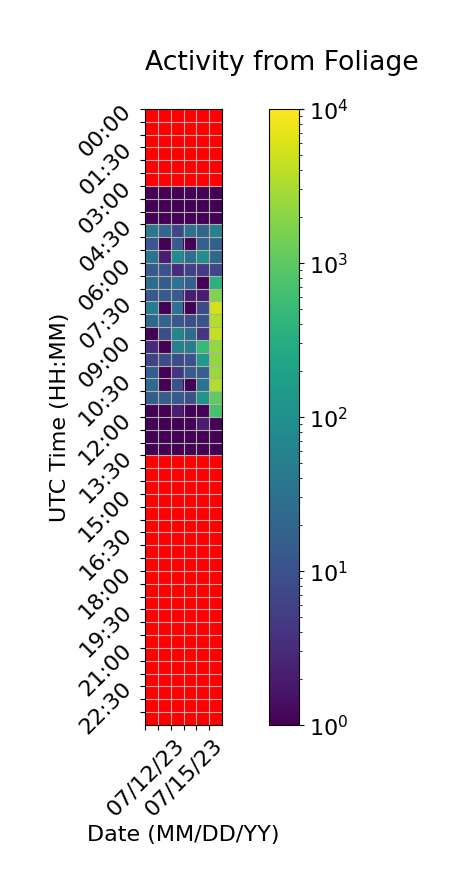

The file beside this chart, header and first rows:
Time (UTC), 07/12/23, 07/13/23, 07/14/23, 07/15/23, 07/16/23, 07/17/23
00:00, , 0.0, 0.0, 0.0, 0.0, 0.0
00:30, , 0.0, 0.0, 0.0, 0.0, 0.0
01:00, , 0.0, 0.0, 0.0, 0.0, 0.0
01:30, , 0.0, 0.0, 0.0, 0.0, 0.0
02:00, , 0.0, 0.0, 0.0, 0.0, 0.0
02:30, , 0.0, 0.0, 0.0, 0.0, 0.0
03:00, 1.0, 1.0, 1.0, 1.0, 1.0, 1.0
03:30, 1.0, 1.0, 1.0, 1.0, 1.0, 1.0
04:00, 1.0, 1.0, 1.0, 1.0, 1.0, 1.0
04:30, 40.0, 21.0, 7.0, 32.0, 19.0, 54.0
05:00, 12.0, 1.0, 14.0, 1.0, 17.0, 17.0
05:30, 35.0, 2.0, 89.0, 29.0, 98.0, 22.0
06:00, 13.0, 11.0, 3.0, 6.0, 5.0, 7.0
06:30, 26.0, 15.0, 33.0, 17.0, 1.0, 374.0
07:00, 12.0, 13.0, 14.0, 2.0, 2.0, 1764
07:30, 49.0, 1.0, 33.0, 1.0, 8.0, 5259
08:00, 22.0, 18.0, 12.0, 9.0, 11.0, 3523
08:30, 1.0, 9.0, 62.0, 26.0, 4.0, 4490
09:00, 3.0, 1.0, 54.0, 47.0, 493.0, 2345
09:30, 6.0, 9.0, 9.0, 10.0, 147.0, 2281
10:00, 16.0, 1.0, 4.0, 14.0, 16.0, 2485
10:30, 25.0, 1.0, 10.0, 1.0, 33.0, 3464
11:00, 15.0, 16.0, 13.0, 10.0, 118.0, 1047
11:30, 1.0, 1.0, 2.0, 1.0, 1.0, 687.0
12:00, 1.0, 1.0, 1.0, 1.0, 2.0, 1.0
12:30, 1.0, 1.0, 1.0, 1.0, 1.0, 1.0
13:00, 1.0, 1.0, 1.0, 1.0, 1.0, 1.0
13:30, 0.0, 0.0, 0.0, 0.0, 0.0, 
14:00, 0.0, 0.0, 0.0, 0.0, 0.0, 
14:30, 0.0, 0.0, 0.0, 0.0, 0.0, 
15:00, 0.0, 0.0, 0.0, 0.0, 0.0, 
15:30, 0.0, 0.0, 0.0, 0.0, 0.0, 
16:00, 0.0, 0.0, 0.0, 0.0, 0.0, 
16:30, 0.0, 0.0, 0.0, 0.0, 0.0, 
17:00, 0.0, 0.0, 0.0, 0.0, 0.0, 
17:30, 0.0, 0.0, 0.0, 0.0, 0.0, 
18:00, 0.0, 0.0, 0.0, 0.0, 0.0, 
18:30, 0.0, 0.0, 0.0, 0.0, 0.0, 
19:00, 0.0, 0.0, 0.0, 0.0, 0.0, 
19:30, 0.0, 0.0, 0.0, 0.0, 0.0, 
20:00, 0.0, 0.0, 0.0, 0.0, 0.0, 
20:30, 0.0, 0.0, 0.0, 0.0, 0.0, 
21:00, 0.0, 0.0, 0.0, 0.0, 0.0, 
21:30, 0.0, 0.0, 0.0, 0.0, 0.0, 
22:00, 0.0, 0.0, 0.0, 0.0, 0.0, 
22:30, 0.0, 0.0, 0.0, 0.0, 0.0, 
23:00, 0.0, 0.0, 0.0, 0.0, 0.0, 
23:30, 0.0, 0.0, 0.0, 0.0, 0.0, 
